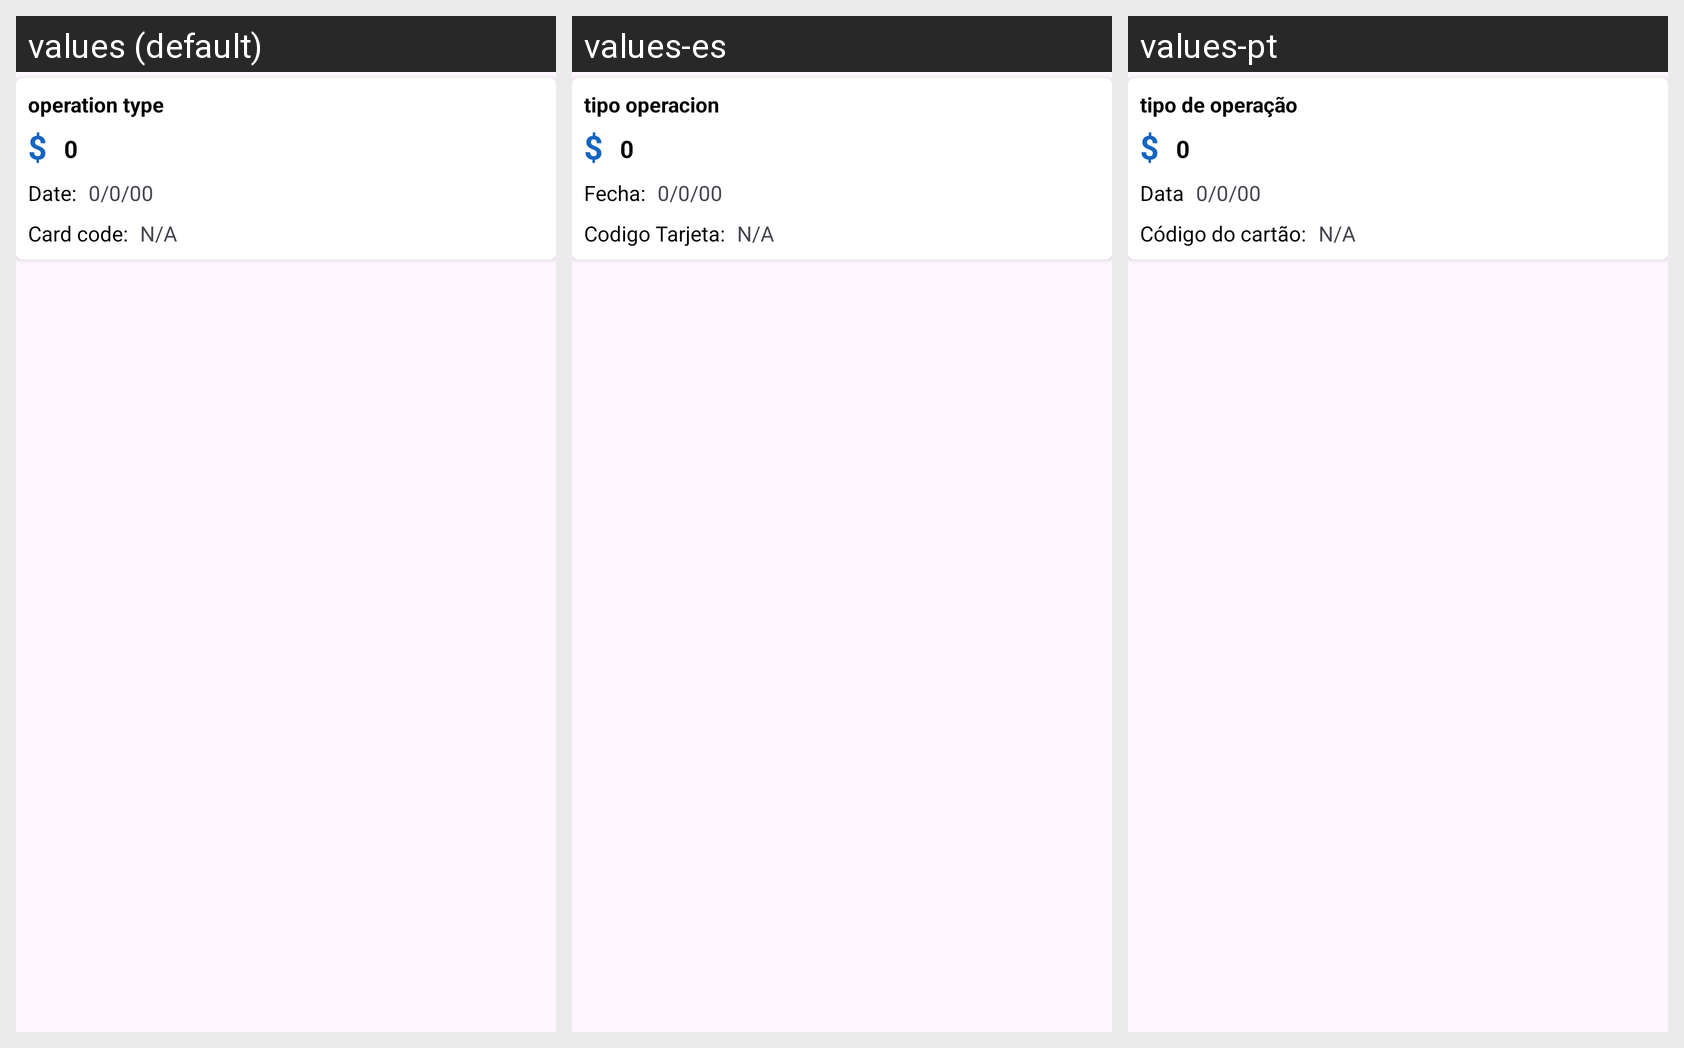

This grid shows one Android layout under several languages. Give, for every string resource on the screen, its name, the default text and each shown locale's text.
Android screen res/layout/view_card_pay.xml rendered under 3 locales, left to right: values (default), values-es, values-pt. Device: Nexus 5 (rendered at 1080×1920; each locale shown at half size, 540×960, under a caption strip naming it); theme Theme.AppTransport.
Strings drawn on this screen, with the default value and each locale's value (text and hints the layout hard-codes, and strings that could not be matched under every locale, appear in the picture but are not listed):

tipo_operacion
  values: operation type
  values-es: tipo operacion
  values-pt: tipo de operação

fecha_
  values: Date:
  values-es: Fecha:
  values-pt: Data

codigo_tarjeta
  values: Card code:
  values-es: Codigo Tarjeta:
  values-pt: Código do cartão:
